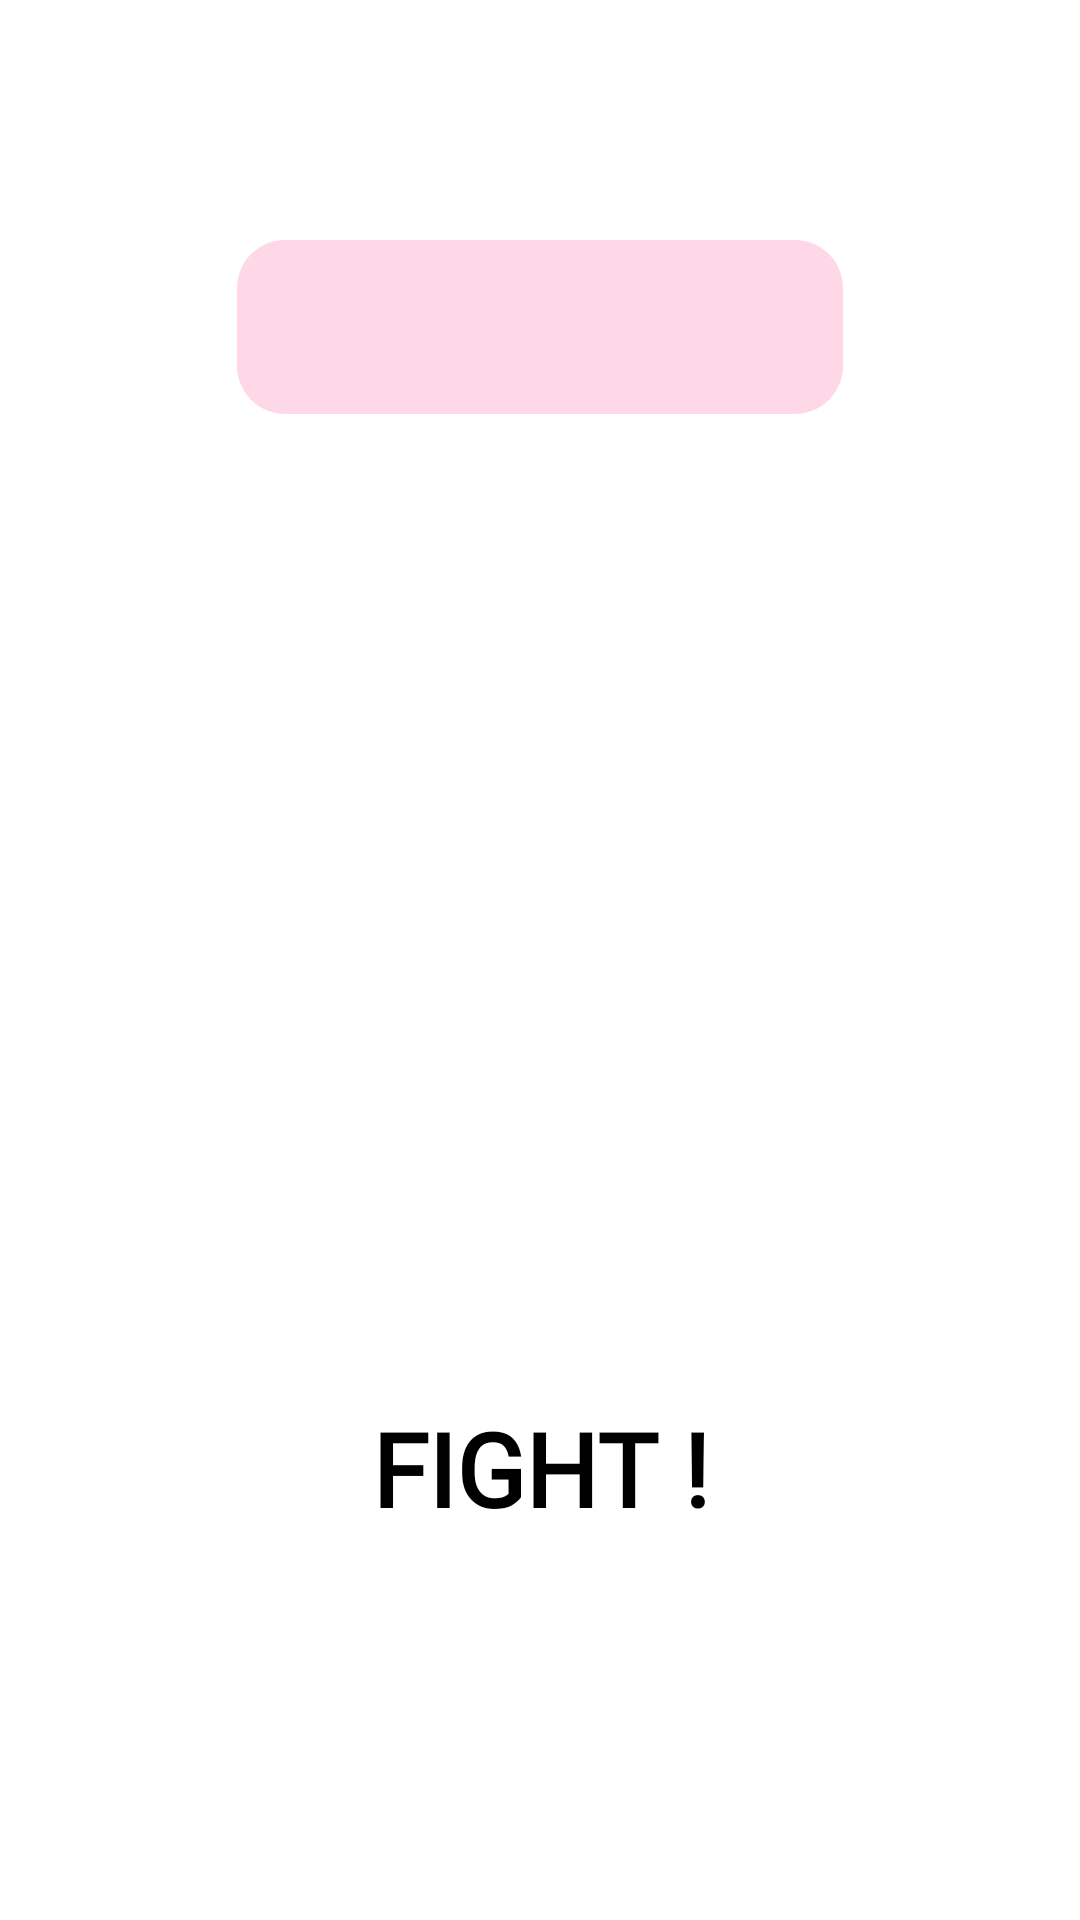

Write the Android layout XML for this screen, with the resource values it uses.
<!-- AndroidManifest.xml: application theme Theme.Pokefight -->
<!-- res/layout/fragment_home.xml -->
<?xml version="1.0" encoding="utf-8"?>
<androidx.constraintlayout.widget.ConstraintLayout xmlns:android="http://schemas.android.com/apk/res/android"
    xmlns:app="http://schemas.android.com/apk/res-auto"
    xmlns:tools="http://schemas.android.com/tools"
    android:layout_width="match_parent"
    android:layout_height="match_parent"
    tools:context=".ui.home.HomeFragment"
    android:background="?attr/colorSurfaceVariant">

    <LinearLayout
        android:id="@+id/layout_trophee"
        android:layout_width="wrap_content"
        android:layout_height="0dp"
        android:layout_marginTop="80dp"
        android:background="@drawable/primary_container"
        android:orientation="horizontal"
        app:layout_constraintEnd_toEndOf="parent"
        app:layout_constraintStart_toStartOf="parent"
        app:layout_constraintTop_toTopOf="parent">

        <TextView
            android:id="@+id/TextViewTrophy"
            android:layout_width="128dp"
            android:layout_height="match_parent"
            android:layout_marginStart="8dp"
            android:layout_marginTop="4dp"
            android:layout_marginEnd="4dp"
            android:layout_marginBottom="4dp"
            android:fontFamily="@font/montserrat_regular"
            android:gravity="center|center_horizontal|center_vertical"
            android:textColor="?attr/colorOnPrimaryContainer"
            android:textSize="24sp"
            android:textStyle="bold" />

        <ImageView
            android:id="@+id/imageView"
            android:layout_width="50dp"
            android:layout_height="50dp"
            android:layout_marginStart="4dp"
            android:layout_marginTop="4dp"
            android:layout_marginEnd="8dp"
            android:layout_marginBottom="4dp"
            android:src="@drawable/trophy_svgrepo_com" />

    </LinearLayout>

    <ImageView
        android:id="@+id/QRCodeImage"
        android:layout_width="0dp"
        android:layout_height="0dp"
        android:layout_marginStart="16dp"
        android:layout_marginTop="64dp"
        android:layout_marginEnd="16dp"
        android:layout_marginBottom="24dp"
        app:layout_constraintBottom_toTopOf="@+id/FightButton"
        app:layout_constraintEnd_toEndOf="parent"
        app:layout_constraintStart_toStartOf="parent"
        app:layout_constraintTop_toBottomOf="@+id/layout_trophee"
        app:srcCompat="@drawable/tmp_qrcode_background" />

    <Button
        android:id="@+id/FightButton"
        android:layout_width="wrap_content"
        android:layout_height="wrap_content"
        android:layout_marginBottom="128dp"
        android:background="@drawable/full_button"
        android:fontFamily="@font/montserrat_regular"
        android:shadowColor="#000000"
        android:text="@string/fight"
        android:textAlignment="center"
        android:textSize="34sp"
        android:textStyle="bold"
        app:layout_constraintBottom_toBottomOf="parent"
        app:layout_constraintEnd_toEndOf="parent"
        app:layout_constraintStart_toStartOf="parent" />

</androidx.constraintlayout.widget.ConstraintLayout>
<!-- resources referenced by this layout -->
<resources>
  <!-- drawable full_button (drawable) -->
  <?xml version="1.0" encoding="utf-8"?>
  <shape xmlns:android="http://schemas.android.com/apk/res/android">
  
      <solid android:color="?attr/colorPrimary"/>
      <corners android:radius="16dp"/>
  
  </shape>
  <!-- drawable primary_container (drawable) -->
  <?xml version="1.0" encoding="utf-8"?>
  <shape xmlns:android="http://schemas.android.com/apk/res/android">
      <solid android:color="@color/md_theme_light_primaryContainer"/>
      <corners android:radius="16dp"/>
  </shape>
  <string name="fight">FIGHT !</string>
  <color name="md_theme_light_primaryContainer">#FFD8E8</color>
  <color name="md_theme_light_inversePrimary">#FFAFD5</color>
  <color name="md_theme_light_primary">#94416F</color>
  <color name="md_theme_light_onPrimary">#FFFFFF</color>
  <color name="md_theme_light_onPrimaryContainer">#3D0027</color>
  <color name="md_theme_light_secondary">#006782</color>
  <color name="md_theme_light_onSecondary">#FFFFFF</color>
  <color name="md_theme_light_secondaryContainer">#BAEAFF</color>
  <color name="md_theme_light_onSecondaryContainer">#001F29</color>
  <color name="md_theme_light_tertiary">#964908</color>
  <color name="md_theme_light_onTertiary">#FFFFFF</color>
  <color name="md_theme_light_tertiaryContainer">#FFDBC7</color>
  <color name="md_theme_light_onTertiaryContainer">#311300</color>
  <color name="md_theme_light_error">#BA1A1A</color>
  <color name="md_theme_light_onError">#FFFFFF</color>
  <color name="md_theme_light_errorContainer">#FFDAD6</color>
  <color name="md_theme_light_onErrorContainer">#410002</color>
  <color name="md_theme_light_outline">#827379</color>
  <color name="md_theme_light_background">#FFFBFF</color>
  <color name="md_theme_light_onBackground">#1F1A1C</color>
  <color name="md_theme_light_surface">#F6EBEE</color>
  <color name="md_theme_light_onSurface">#1F1A1C</color>
  <color name="md_theme_light_surfaceVariant">#F1DEE4</color>
  <color name="md_theme_light_onSurfaceVariant">#504348</color>
  <color name="md_theme_light_inverseSurface">#352F31</color>
  <color name="md_theme_light_inverseOnSurface">#F9EEF0</color>
</resources>
